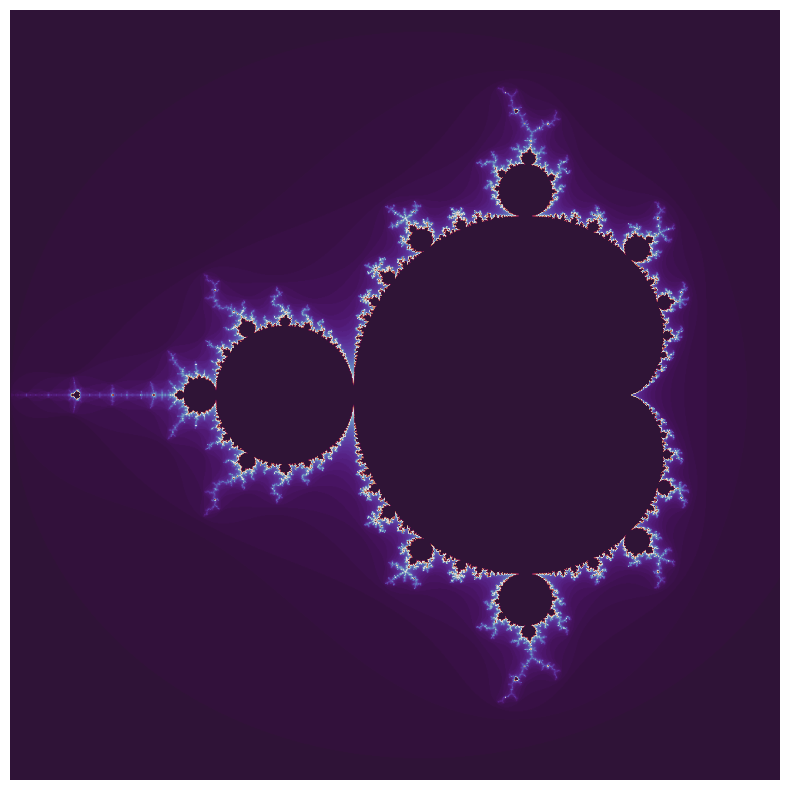

Generate this figure with matplotlib:
import numpy as np
import matplotlib.pyplot as plt

def generate_mandelbrot(h, w, max_iter):
    # 定义复平面的范围 (Real 轴和 Imaginary 轴)
    y, x = np.ogrid[-1.4:1.4:h*1j, -2.0:0.8:w*1j]
    c = x + 1j*y
    z = c
    # 用于记录每个点逃逸时的迭代次数
    divtime = max_iter + np.zeros(z.shape, dtype=int)

    for i in range(max_iter):
        z = z**2 + c
        diverge = z * np.conj(z) > 2**2            # 判断是否发散 (半径平方大于 4)
        div_now = diverge & (divtime == max_iter)  # 找出在这一轮新发散的点
        divtime[div_now] = i                       # 记录发散时的迭代步数
        z[diverge] = 2                             # 防止发散点数值溢出

    return divtime

# 1. 生成数据 (分辨率 1000x1000，最大迭代 100 次)
mandel_img = generate_mandelbrot(1000, 1000, 100)

# 2. 绘制彩色分形图
plt.figure(figsize=(10, 10))
# cmap 可以更换为您喜欢的配色，如 'magma', 'inferno', 'plasma', 'twilight_shifted'
plt.imshow(mandel_img, cmap='twilight_shifted', extent=[-2.0, 0.8, -1.4, 1.4])
plt.axis('off')
plt.show()
